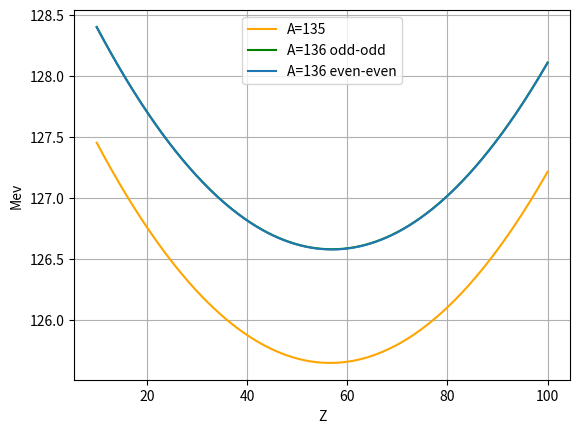

Python code for this plot:

import matplotlib.pyplot as plt
#from typing_extensions import Required
import numpy as np
#######################
#Variables initialisation
#######################
z=np.linspace(10,100,1000)
a=136
a_v=15.8
a_s=18.3
a_c=0.714
a_sym=23.4
a_p=12
m_p=938.28
m_n=939.28
m_e=0.51
def mass(A,Z):
    if A%2==0:
        m=Z*(m_p+m_e) +(A-Z)*m_n 
        b=( a_v*A - a_s*pow(A,2/3) - a_c*(Z*(Z-1))/pow(A,1/3) - a_sym*(pow((2*Z-A),2))/A + a_p*(pow(A,-1/2)))
        return m-b
    else:
        return Z*(m_p+m_e) +(A-Z)*m_n -(a_v*A - a_s*pow(A,2/3) - a_c*(Z*(Z-1))/pow(A,1/3) - a_sym*(pow((2*Z-A),2))/A)
def massodd(A,Z):
        m=Z*(m_p+m_e) +(A-Z)*m_n
        b=(a_v*A - a_s*pow(A,2/3) - a_c*(Z*(Z-1))/pow(A,1/3) - a_sym*(pow((2*Z-A),2))/A - a_p*(pow(A,-1/2)))
        return  m-b

Z_min= (m_n-m_p-m_e + a_c*pow(a,-1/3)+4*a_sym)/(2*a_c*pow(a,-1/3) + 8*a_sym*pow(a,-1))
print("The minimum Z is: " ,Z_min)

plt.plot(z,mass(135,z)*0.001,label='A=135', color="orange" )
plt.plot(z,massodd(136,z)*0.001,label='A=136 odd-odd', color= "green"  )
plt.plot(z,mass(136,z)*0.001,label='A=136 even-even' )
plt.legend()
plt.xlabel("Z")
plt.xticks()
plt.ylabel("Mev")
plt.grid()
plt.show()
